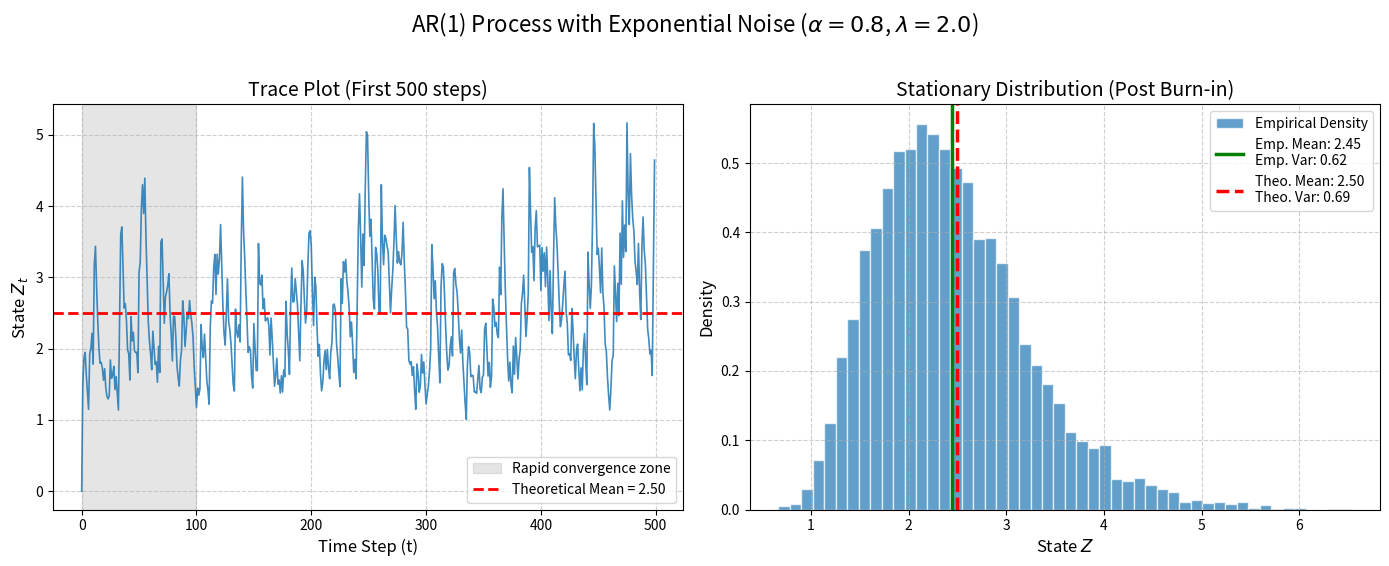

Write Python code to recreate this figure.
import numpy as np
import matplotlib.pyplot as plt

# 1. Set Parameters
alpha = 0.8
lam = 2.0
n_steps = 10000
burn_in = 1000

# Theoretical values from Part c calculations
theo_mean = 1.0 / (lam * (1 - alpha))
theo_var = 1.0 / ((lam**2) * (1 - alpha**2))

# 2. Run Simulation
np.random.seed(42)  # For reproducibility
Z = np.zeros(n_steps)
Z[0] = 0.0 # Initial state

# Generate exponential noise (Note: numpy exponential uses scale = 1/lambda)
eps = np.random.exponential(scale=1.0/lam, size=n_steps)

for t in range(1, n_steps):
    Z[t] = alpha * Z[t-1] + eps[t]

# 3. Analyze Stationary Distribution
# Discard the transitional burn-in period
Z_stat = Z[burn_in:]

emp_mean = np.mean(Z_stat)
emp_var = np.var(Z_stat)

# 4. Plotting
fig, (ax1, ax2) = plt.subplots(1, 2, figsize=(14, 5.5))
fig.suptitle(f'AR(1) Process with Exponential Noise ($\\alpha={alpha}$, $\\lambda={lam}$)', fontsize=16, y=1.02)

# Plot 1: Trace plot (first 500 steps to show burn-in)
ax1.plot(range(500), Z[:500], color='#1f77b4', linewidth=1.2, alpha=0.85)
ax1.axvspan(0, 100, color='gray', alpha=0.2, label='Rapid convergence zone')
ax1.axhline(y=theo_mean, color='red', linestyle='--', linewidth=2, label=f'Theoretical Mean = {theo_mean:.2f}')

ax1.set_title('Trace Plot (First 500 steps)', fontsize=14)
ax1.set_xlabel('Time Step (t)', fontsize=12)
ax1.set_ylabel('State $Z_t$', fontsize=12)
ax1.legend(loc='lower right')
ax1.grid(True, linestyle='--', alpha=0.6)

# Plot 2: Histogram of stationary distribution
ax2.hist(Z_stat, bins=50, density=True, color='#1f77b4', edgecolor='white', alpha=0.7, label='Empirical Density')
ax2.axvline(x=emp_mean, color='green', linestyle='-', linewidth=2.5, 
            label=f'Emp. Mean: {emp_mean:.2f}\nEmp. Var: {emp_var:.2f}')
ax2.axvline(x=theo_mean, color='red', linestyle='--', linewidth=2.5, 
            label=f'Theo. Mean: {theo_mean:.2f}\nTheo. Var: {theo_var:.2f}')

ax2.set_title('Stationary Distribution (Post Burn-in)', fontsize=14)
ax2.set_xlabel('State $Z$', fontsize=12)
ax2.set_ylabel('Density', fontsize=12)
ax2.legend(loc='upper right')
ax2.grid(True, linestyle='--', alpha=0.6)

plt.tight_layout()
plt.show()
